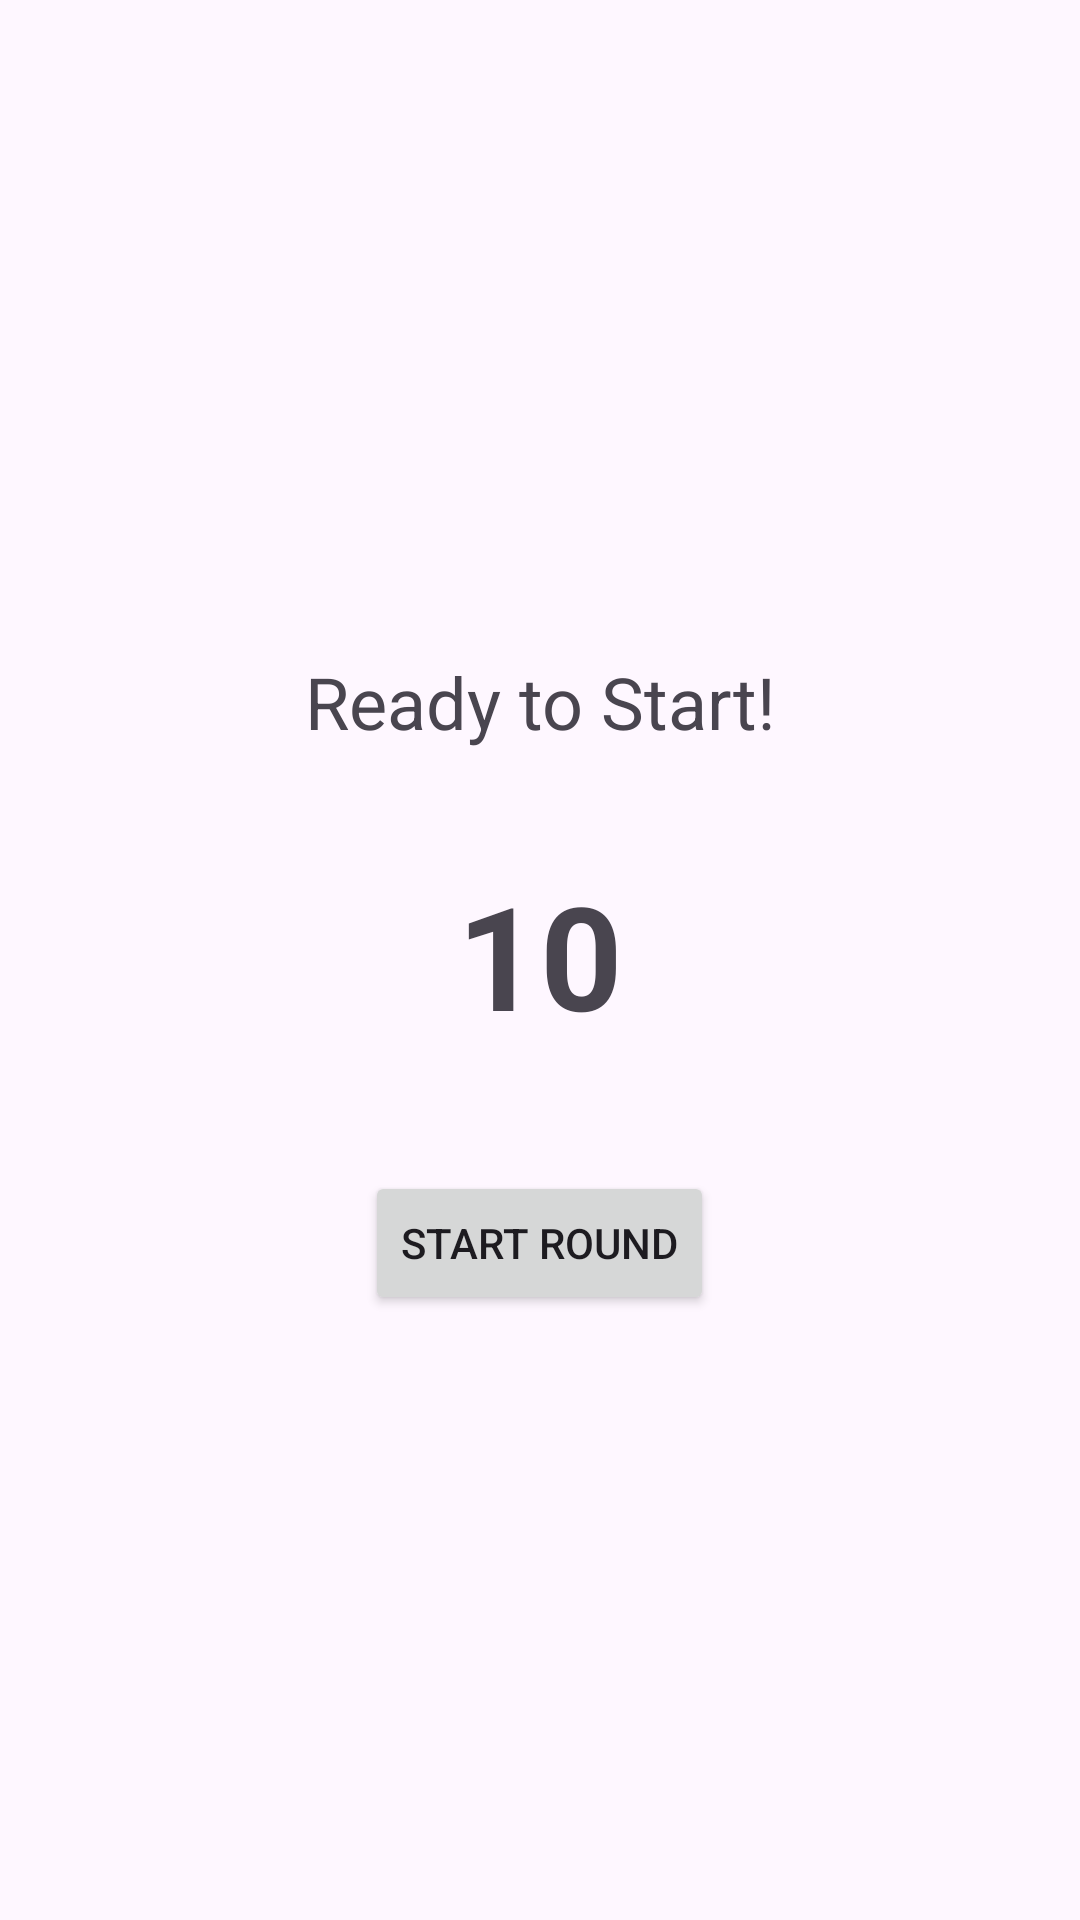

Produce the Android XML layout that renders to this screen, including the resource entries it uses.
<!-- AndroidManifest.xml: application theme Theme.HotPotatoGame -->
<!-- res/layout/activity_hot_potato.xml -->
<LinearLayout xmlns:android="http://schemas.android.com/apk/res/android"
    android:orientation="vertical"
    android:gravity="center"
    android:layout_width="match_parent"
    android:layout_height="match_parent"
    android:padding="24dp">

    
    <TextView
        android:id="@+id/textTask"
        android:text="Ready to Start!"
        android:textSize="24sp"
        android:textAlignment="center"
        android:layout_width="wrap_content"
        android:layout_height="wrap_content"
        android:padding="16dp"/>
    
    <TextView
        android:id="@+id/textTimer"
        android:text="10"
        android:textSize="48sp"
        android:textStyle="bold"
        android:layout_marginTop="20dp"
        android:layout_width="wrap_content"
        android:layout_height="wrap_content"/>

    
    <Button
        android:id="@+id/btnStart"
        android:text="Start Round"
        android:layout_marginTop="40dp"
        android:layout_width="wrap_content"
        android:layout_height="wrap_content"/>

    
    <Button
        android:id="@+id/btnPass"
        android:text="PASS!"
        android:visibility="gone"
        android:layout_marginTop="20dp"
        android:layout_width="wrap_content"
        android:layout_height="wrap_content"/>
</LinearLayout>
<!-- resources referenced by this layout -->
<resources>
  <style name="Theme.HotPotatoGame" parent="Base.Theme.HotPotatoGame" />
  <style name="Base.Theme.HotPotatoGame" parent="Theme.Material3.DayNight.NoActionBar">
          
          
      </style>
</resources>
